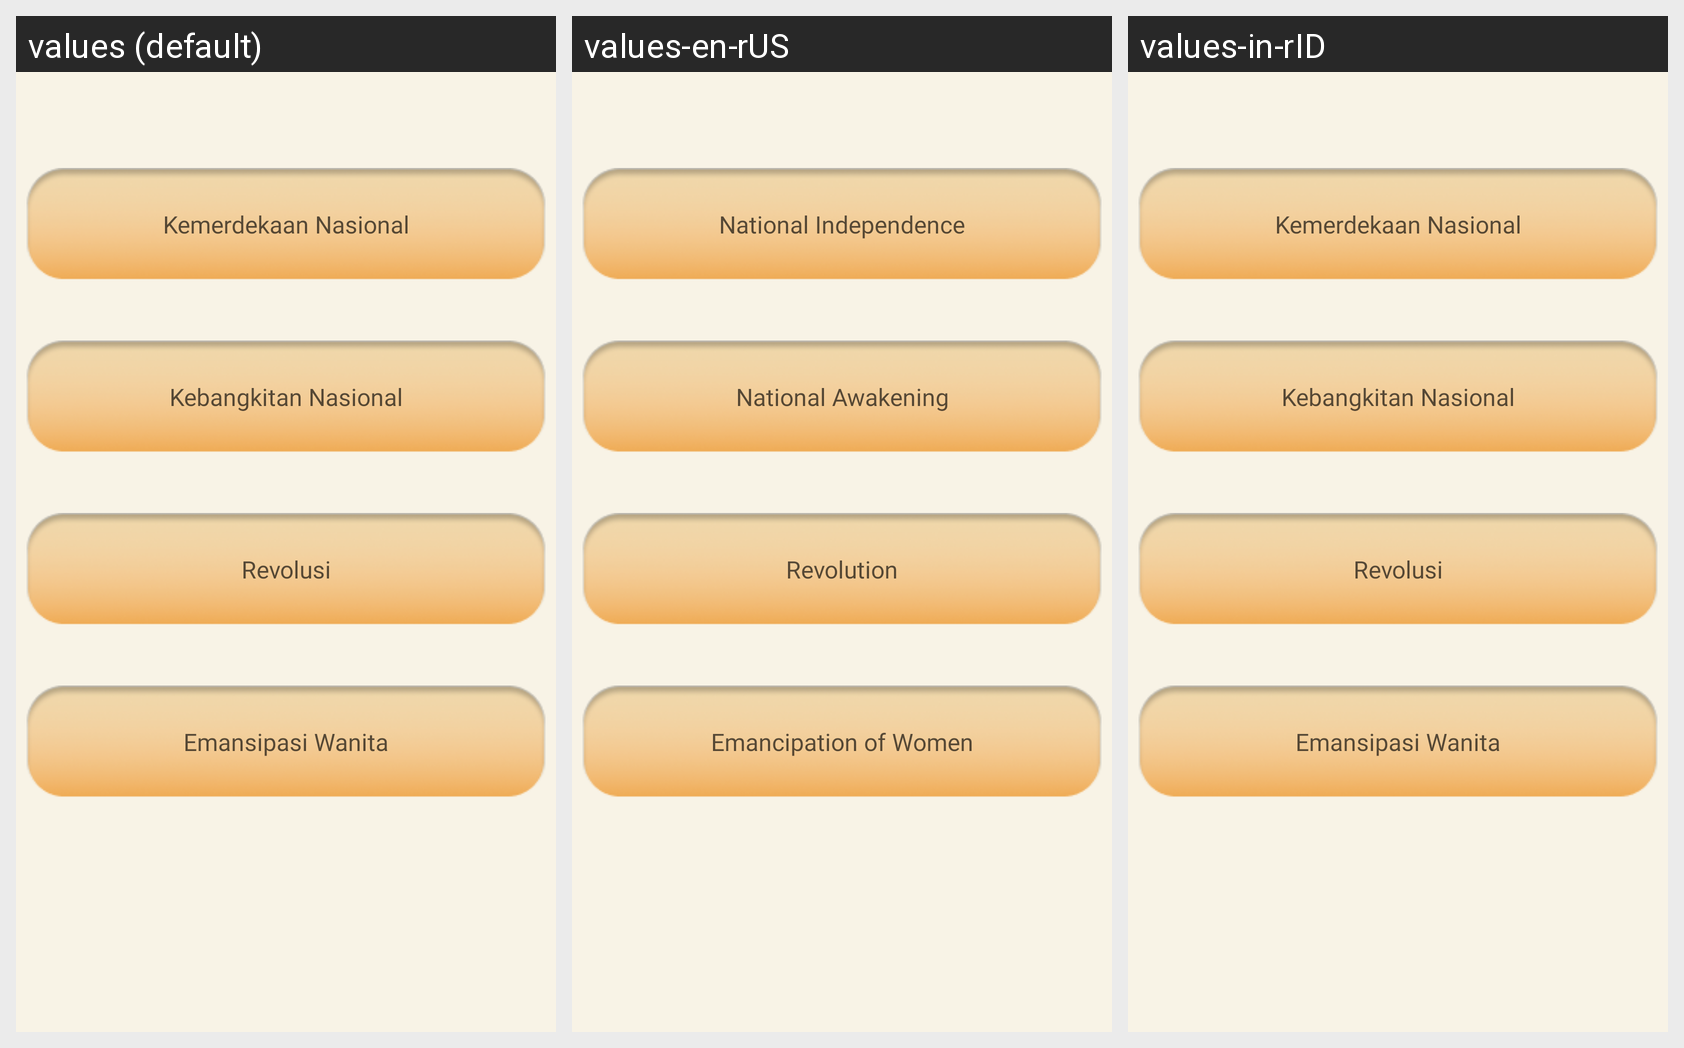

The same Android screen rendered under several of its app's locales, left to right. List the strings drawn on it with the default value and each locale's translation.
Android screen res/layout/fragment_jenis_pahlawan2.xml rendered under 3 locales, left to right: values (default), values-en-rUS, values-in-rID. Device: Nexus 5 (rendered at 1080×1920; each locale shown at half size, 540×960, under a caption strip naming it); theme AppTheme.
Strings drawn on this screen, with the default value and each locale's value (text and hints the layout hard-codes, and strings that could not be matched under every locale, appear in the picture but are not listed):

kemerdekaan_nasional
  values: Kemerdekaan Nasional
  values-en-rUS: National Independence
  values-in-rID: Kemerdekaan Nasional  [not translated; the default value is used]

kebangkitan_nasional
  values: Kebangkitan Nasional
  values-en-rUS: National Awakening
  values-in-rID: Kebangkitan Nasional  [not translated; the default value is used]

revolusi
  values: Revolusi
  values-en-rUS: Revolution
  values-in-rID: Revolusi  [not translated; the default value is used]

emansipasi_wanita
  values: Emansipasi Wanita
  values-en-rUS: Emancipation of Women
  values-in-rID: Emansipasi Wanita  [not translated; the default value is used]
